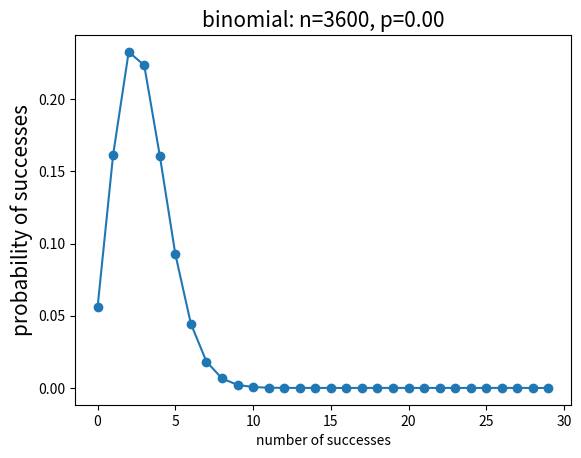

Python code for this plot:
#!/usr/bin/env python
# coding=utf-8

# Author      :   Xionghui Chen
# Created     :   2017.1.22
# Modified    :   2017.1.22
# Version     :   1.0
# Binomial.py
import numpy as np
from scipy import stats
from matplotlib import pyplot as plt
n=3600  
k=np.arange(n+1)  
pcoin=stats.binom.pmf(k,n,0.0008)  
plt.plot(k[0:30],pcoin[0:30],'o-')
plt.title("binomial: n=%i, p=%.2f"%(n,0.0008),fontsize=15)
plt.xlabel("number of successes")
plt.ylabel("probability of successes", fontsize=15)
plt.show()
# pl.stem(k,pcoin,basefmt="k-")  
# pl.margins(0.1)  